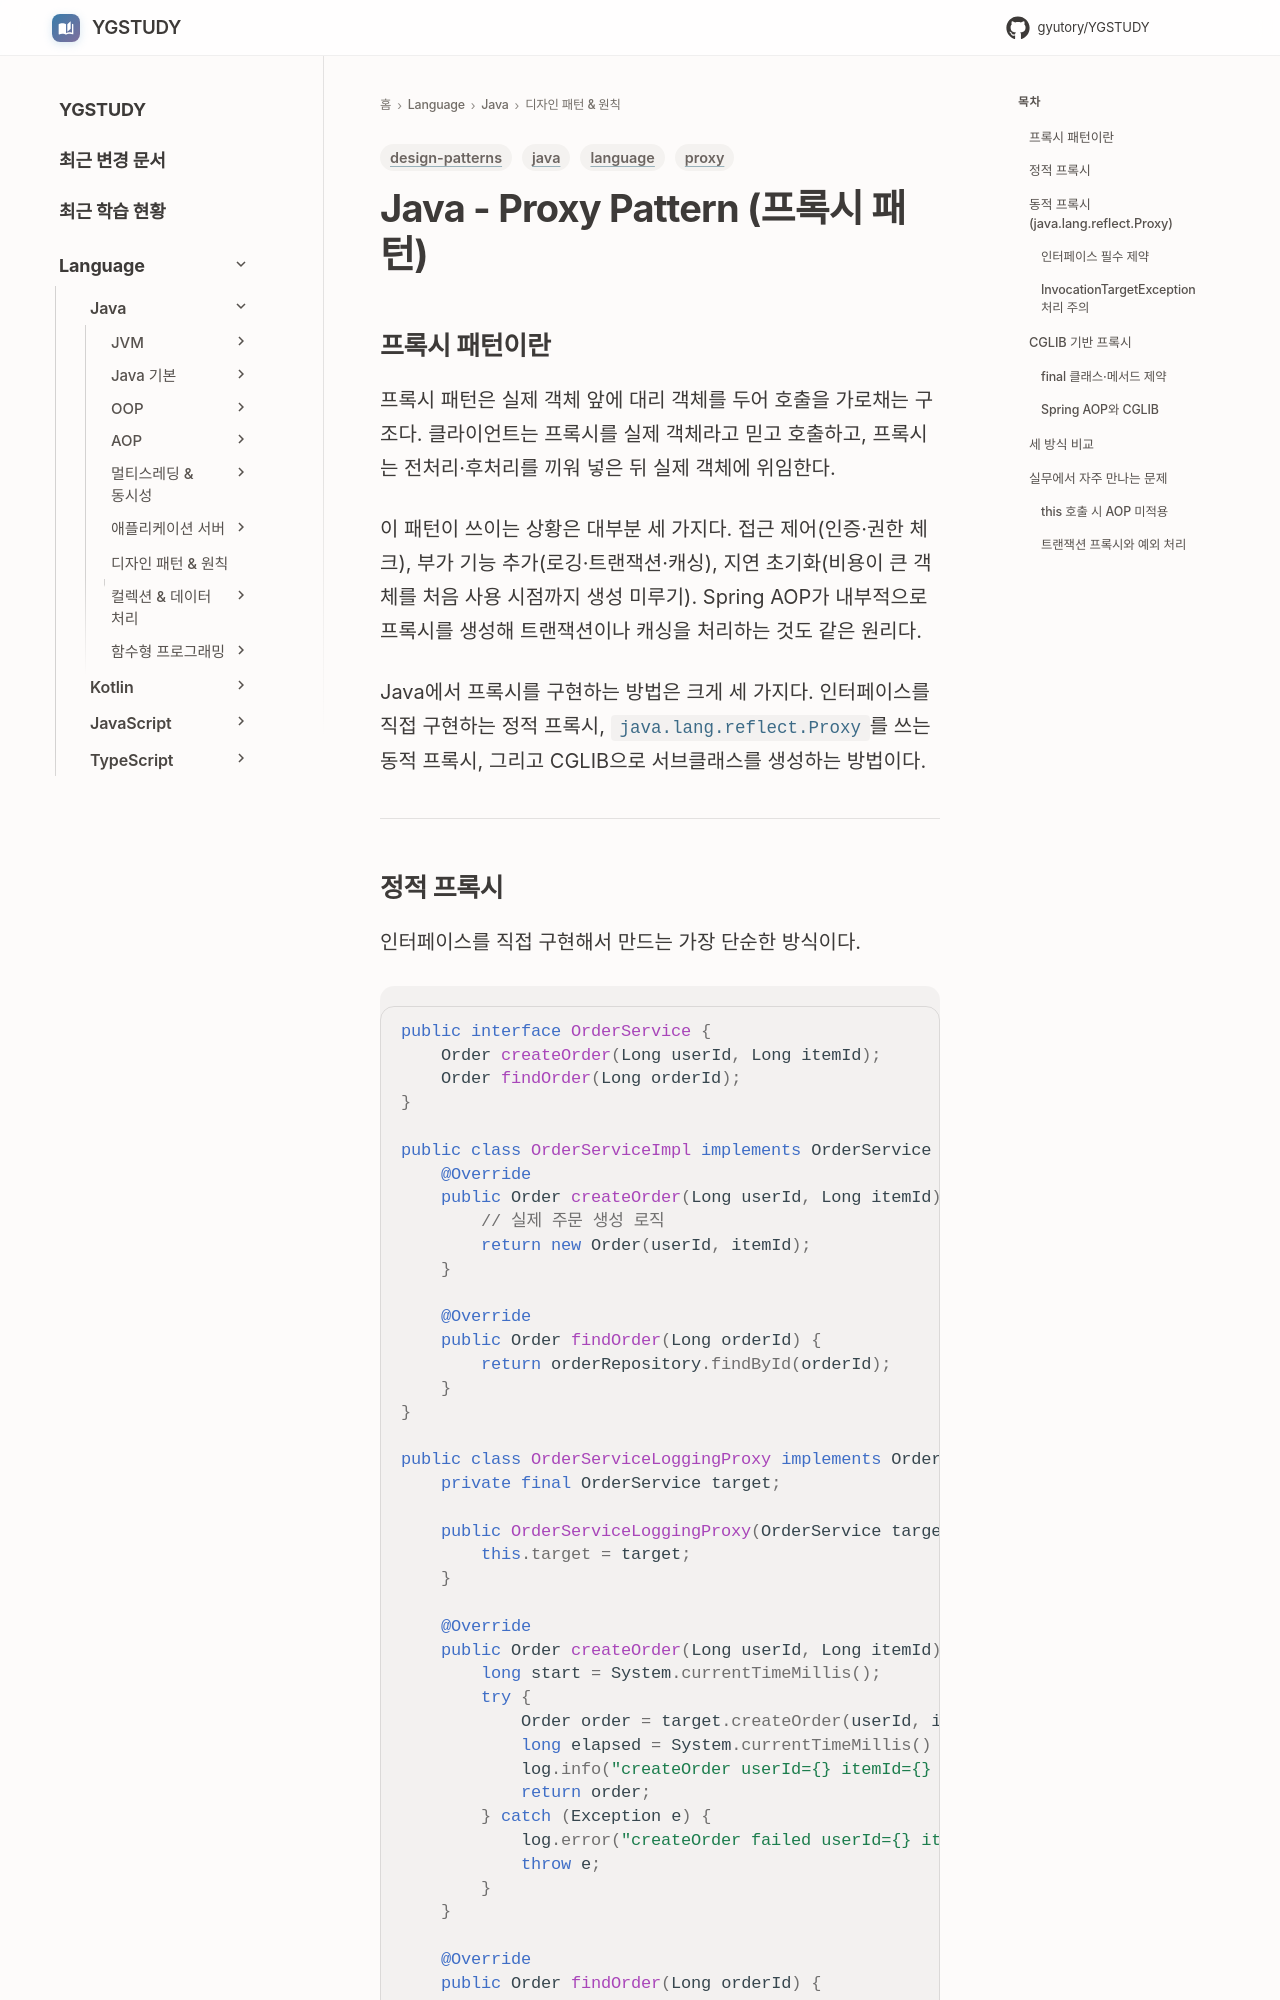

repository: GYUTORY/YGSTUDY · page: Language/Java/자바 디자인 패턴 및 원칙/Java_Proxy_Pattern/index.html · generator: mkdocs

---
title: Java - Proxy Pattern (프록시 패턴)
tags: [language, java, design-patterns, proxy]
updated: 2026-07-19
---

# Java - Proxy Pattern (프록시 패턴)
## 프록시 패턴이란

프록시 패턴은 실제 객체 앞에 대리 객체를 두어 호출을 가로채는 구조다. 클라이언트는 프록시를 실제 객체라고 믿고 호출하고, 프록시는 전처리·후처리를 끼워 넣은 뒤 실제 객체에 위임한다.

이 패턴이 쓰이는 상황은 대부분 세 가지다. 접근 제어(인증·권한 체크), 부가 기능 추가(로깅·트랜잭션·캐싱), 지연 초기화(비용이 큰 객체를 처음 사용 시점까지 생성 미루기). Spring AOP가 내부적으로 프록시를 생성해 트랜잭션이나 캐싱을 처리하는 것도 같은 원리다.

Java에서 프록시를 구현하는 방법은 크게 세 가지다. 인터페이스를 직접 구현하는 정적 프록시, `java.lang.reflect.Proxy`를 쓰는 동적 프록시, 그리고 CGLIB으로 서브클래스를 생성하는 방법이다.

---
